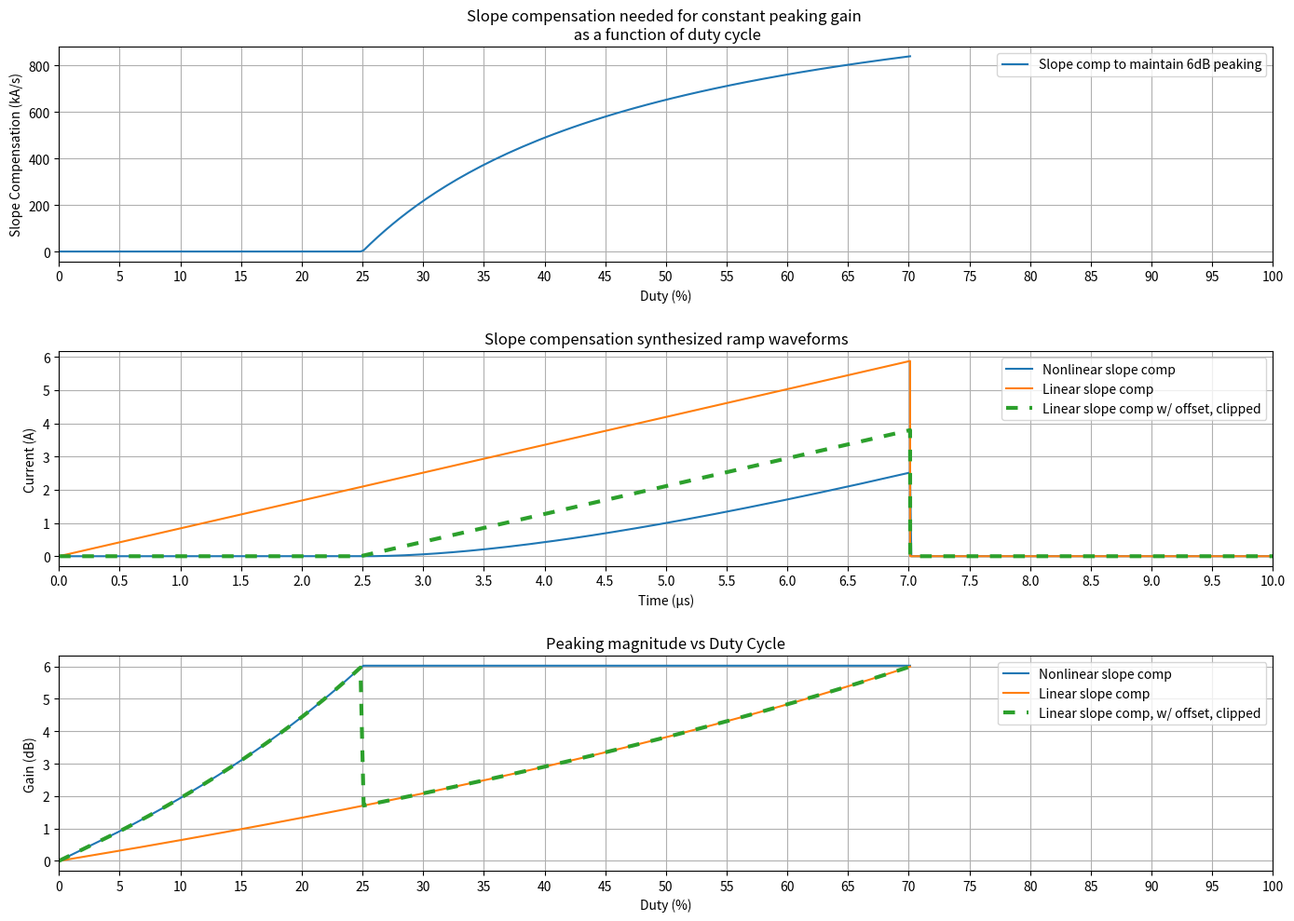

Write the Python code that produced this figure.
import numpy as np
import matplotlib.pyplot as plt

kHz=1000.0
uH=1.0e-6

Fs = 100*kHz
Ts = 1.0/Fs
Tus = np.array(1e6*Ts)

def get_freqz(Fmax=100.0*kHz, Fmin=10.0, ptsPerDec=100.0):
    fstart = np.log10(Fmin)
    fstop = np.log10(Fmax)
    ndec = fstop/fstart
    num = int(ndec*ptsPerDec + 0.5)
    Frq = np.logspace(start=fstart, stop=fstop, num=num, endpoint=True, base=10.0)
    z1 = np.exp(-1j*2.0*np.pi*Frq/Fmax)
    
    return Frq, z1
   
def get_mcmpD(Fsw=100.0*kHz, Vout=12.5, Lm=18.0*uH, Nps=10.0/7.3, duty=0.5, gpeak=2.0):
    
    g = gpeak
    md = (Nps**2.0)*Vout/Lm
    dp = 1.0 - duty
    mcmp_const = 840000.0
    # Algebraic steps to combine to a single expression
    #mcmp = md*(1+g)/(2*g*duty) - md*dp/duty
    #mcmp = md*(1+g)/(2*g*duty) - md*(1-duty)/duty
    #mcmp = (md*(1+g) - md*2*g*(1-duty))/(2*g*duty)
    #mcmp = md*((1+g) - 2*g*(1-duty))/(2*g*duty)
    #mcmp = md*(1+g - 2*g + 2*g*duty)/(2*g*duty)
    mcmp = md*(1+ g*(2*duty - 1))/(2*g*duty)
    mcmp = md*(1/(2*duty))*(1-g)/g + md
    mcmp = (1/duty)*md*(1-g)/(2*g) + md
    mcmp_ = 0.0
    Hmag = 1.0/(2.0*(- 1.0)*duty + 1.0) 
    Hx = 1.0/(2.0*(- 1.0)*duty + 1.0) 
    Hy = 1.0/(2.0*(mcmp_const/md - 1.0)*duty + 1.0) 
    if duty >= (g-1)/(2*g):
        mcmp_ = (md/Fsw)*(np.log(duty)*(1-g)/(2*g) + duty + (1-g)/(2*g) + np.log((g-1)/(2*g))*(g-1)/(2*g) )
        #Hmag = 20.0*np.log10( 1.0/(2.0*(mcmp_const/md - 1.0)*duty + 1.0) )
        Hmag = 1.0/(2.0*(mcmp_const/md - 1.0)*duty + 1.0) 
        Hx = 1.0/(2.0*(mcmp/md - 1.0)*duty + 1.0) 
    
    return duty, mcmp, mcmp_, Hmag, Hx, Hy

def get_mcmp(Fsw=100.0*kHz, Vin= 48.0, Vout=12.5, Lm=18.0*uH, Nps=10.0/7.3, gpeak=2.0):
    mc = Vin/Lm
    md = (Nps**2.0)*Vout/Lm
    
    mcmp = (1.0 + gpeak)*(mc+md)/(2.0*gpeak) - mc
    D = md/(mc + md)

    return D, mcmp

def dBV(v):
    return 20.0*np.log10(v)

Vs = []
D = []
Dx = []
mcmp = []
mcmpx = []
acmp = []
acmp_ = []
Hm = []
Hx = []
Hy = []
gpk = 2.0
nps = 10.0/7.3
lm = 18.0*uH
vo = 12.5
fsw = 100.0*kHz
ac = 0.0
dstart = 0.0

Vs.append(0.0)
D.append(0.0)
Dx.append(0.0)
mcmp.append(0.0)
mcmpx.append(0.0)
acmp.append(0.0)
acmp_.append(0.0)
Hm.append(1.0)
Hx.append(1.0)
Hy.append(1.0)

for Vi in np.arange(500.0,9.0,-1.0):
    d0, m0 = get_mcmp(Fsw=fsw, Vin=Vi+1.0, Vout=vo, Lm=lm, Nps=nps, gpeak=gpk)
    da, ma = get_mcmp(Fsw=fsw, Vin=Vi, Vout=vo, Lm=lm, Nps=nps, gpeak=gpk)
    db, mb, mb_, hmag, hx, hy = get_mcmpD(Fsw=fsw, Vout=vo, Lm=lm, Nps=nps, duty=da, gpeak=gpk)
    
    if(ma > 0.0):
        ac += (da-d0)*ma/fsw
    else:
        ma = 0.0
        mb = 0.0
        dstart = da
    
    Vs.append(Vi)
    D.append(da)
    Dx.append(db)
    mcmp.append(ma)
    mcmpx.append(mb*1.0e-3)
    acmp.append(ac)
    acmp_.append(mb_)
    Hm.append(hmag)
    Hx.append(hx)
    Hy.append(hy)
    
    
fig = plt.figure(figsize=(14, 10))
plt.subplot(311)

#plt.plot(D, mcmp, label="Required slope comp")
plt.plot(100.0*np.array(Dx), mcmpx, label="Slope comp to maintain 6dB peaking")
plt.title("Slope compensation needed for constant peaking gain \n as a function of duty cycle")
plt.xlabel("Duty (%)\n")
plt.ylabel("Slope Compensation (kA/s)")
plt.grid()
plt.legend(loc="upper right", prop={'size': 10})
plt.xlim(0.0, 100.0)
plt.xticks(np.linspace(0.0,100.0,21, endpoint=True))
#plt.ylim(-2.0, 16.0)

maxD = np.max(D)
maxm = np.max(mcmp)
imax = maxD*maxm/fsw
istart = -dstart*maxm/fsw
iend = imax + istart



plt.subplot(312)
D.append(maxD+0.001)
D.append(1.0)
acmp_.append(0.0)
acmp_.append(0.0)
plt.plot(D*Tus, acmp_, label="Nonlinear slope comp")
plt.plot([0,maxD*Tus,maxD*(0.001 + Tus), Tus], [0, imax,0,0], label="Linear slope comp")
plt.plot([0,dstart*Tus, maxD*Tus,maxD*(0.001 + Tus), Tus], [0,0, iend,0,0], dashes=[3,3], linewidth=3, label="Linear slope comp w/ offset, clipped")

plt.title("Slope compensation synthesized ramp waveforms")
plt.xlabel("Time (μs)\n")
plt.ylabel("Current (A)")
plt.grid()
plt.legend(loc="upper right", prop={'size': 10})
plt.xlim(0.0, 10.0)
plt.xticks(np.linspace(0.0,10.0,21, endpoint=True))
plt.subplot(313)

plt.plot(100.0*np.array(Dx), dBV(Hx), label="Nonlinear slope comp")
plt.plot(100.0*np.array(Dx), dBV(Hy), label="Linear slope comp")
plt.plot(100.0*np.array(Dx), dBV(Hm), dashes=[3,3], linewidth=3 ,label="Linear slope comp, w/ offset, clipped")

plt.title("Peaking magnitude vs Duty Cycle")
plt.xlabel("Duty (%)")
plt.ylabel("Gain (dB)")
plt.grid()
plt.legend(loc="upper right", prop={'size': 10})
plt.xlim(0.0, 100.0)
plt.xticks(np.linspace(0.0,100.0,21, endpoint=True))
plt.tight_layout()

plt.show()



        
        
        
        
